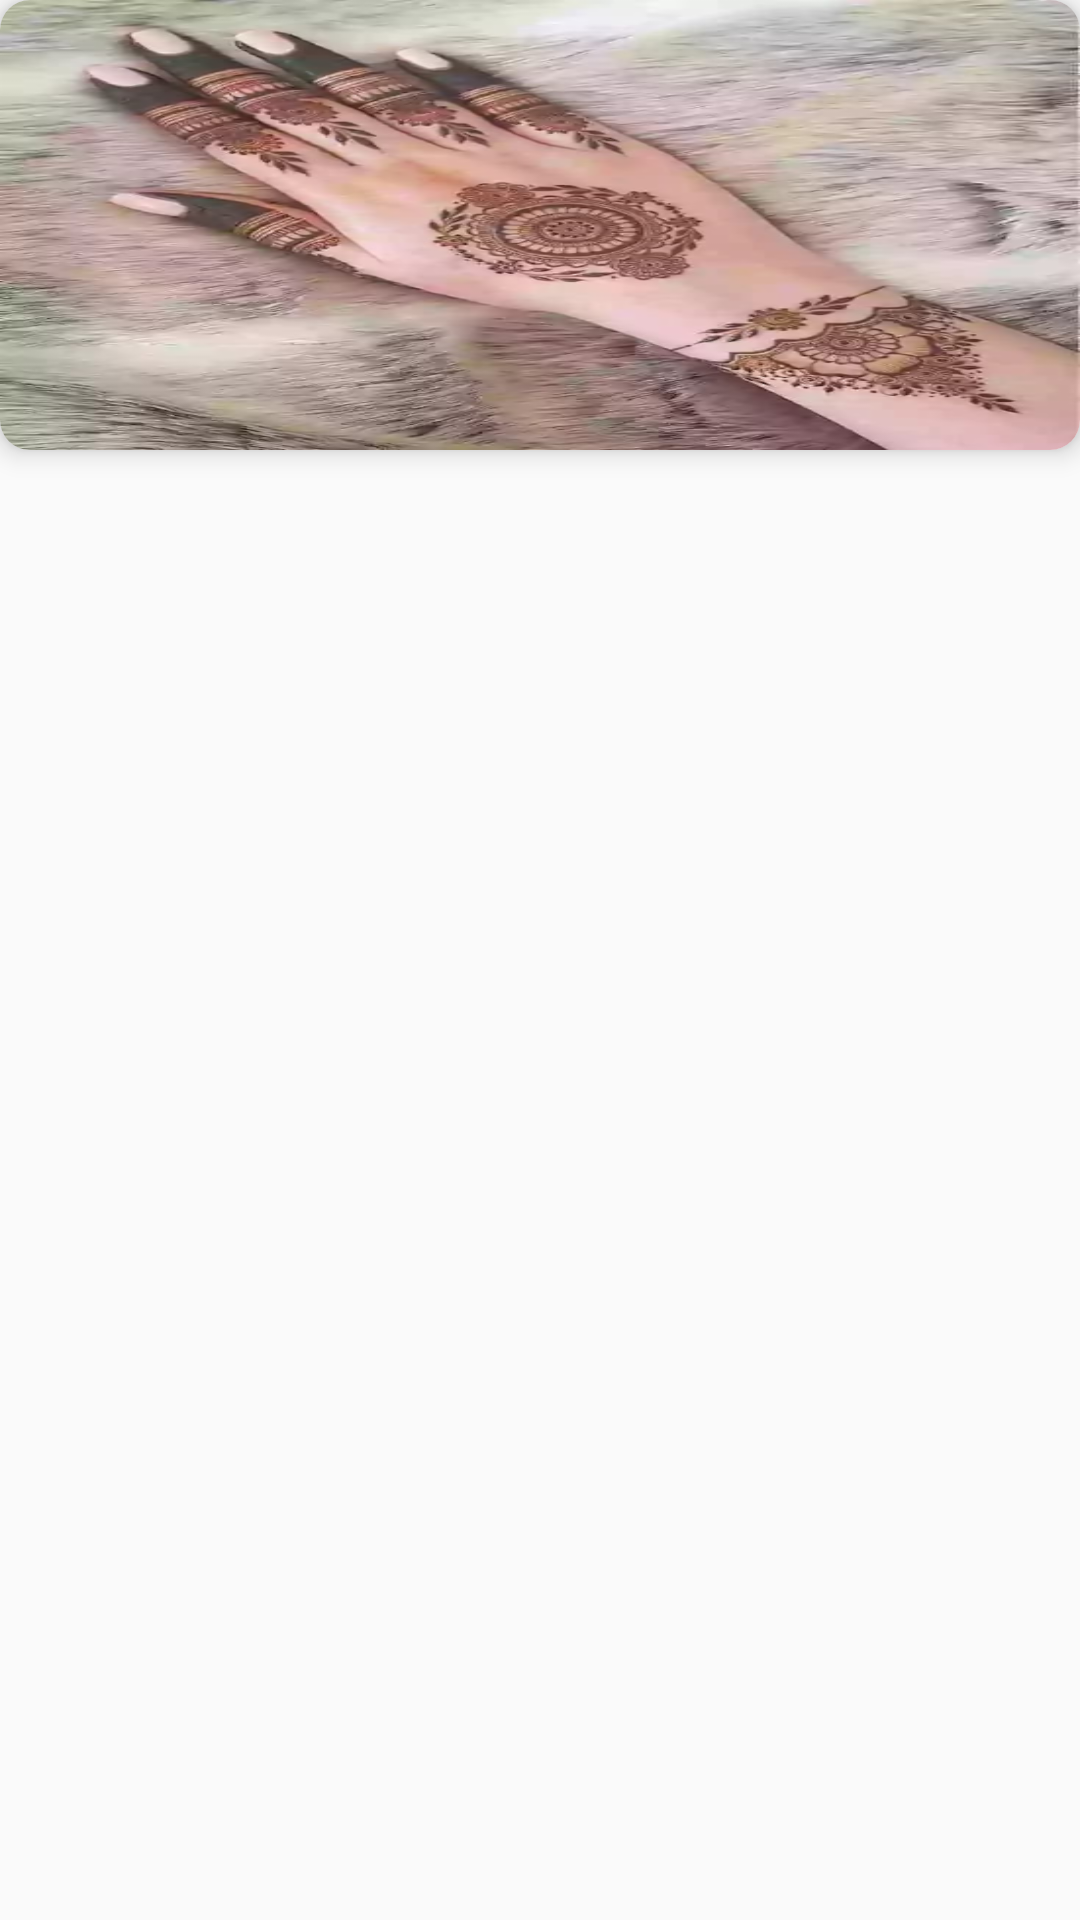

Here is an Android app screen rendered from its layout file. Give the layout XML and the strings, colors and styles it references.
<!-- AndroidManifest.xml: application theme Theme.MehndiDesignApp -->
<!-- res/layout/single_view_rv_selected_design.xml -->
<?xml version="1.0" encoding="utf-8"?>
<layout xmlns:android="http://schemas.android.com/apk/res/android"
    xmlns:app="http://schemas.android.com/apk/res-auto"
    xmlns:tools="http://schemas.android.com/tools">

    <data>

        <variable
            name="listItem"
            type="com.example.mehndidesignapp.model.SelectedDesignModelClass" />
    </data>

    <RelativeLayout
        android:layout_width="match_parent"
        android:layout_height="wrap_content"
        android:layout_margin="@dimen/_7dp">

        <androidx.cardview.widget.CardView
            android:id="@+id/cvImage"
            android:layout_width="match_parent"
            android:layout_height="@dimen/_150dp"
            android:layout_gravity="center"
            app:cardBackgroundColor="@color/white"
            app:cardCornerRadius="@dimen/_10dp"
            app:cardElevation="@dimen/_5dp">

            <ImageView
                android:id="@+id/selectedImageMehndiDesign"
                android:layout_width="match_parent"
                android:layout_height="@dimen/_150dp"
                android:adjustViewBounds="true"
                android:scaleType="fitXY"
                android:src="@drawable/mendi_design"
                app:loadImage="@{listItem.selectedDesignImage}"
                tools:ignore="ContentDescription" />
        </androidx.cardview.widget.CardView>

    </RelativeLayout>
</layout>
<!-- resources referenced by this layout -->
<resources>
  <color name="white">#FFFFFFFF</color>
  <dimen name="_10dp">10dp</dimen>
  <dimen name="_150dp">150dp</dimen>
  <dimen name="_5dp">5dp</dimen>
  <dimen name="_7dp">7dp</dimen>
  <!-- drawable mendi_design: png bitmap (drawable, 678247 bytes) -->
  <style name="Theme.MehndiDesignApp" parent="Theme.AppCompat.DayNight.NoActionBar">
          
          <item name="colorPrimary">@color/purple_500</item>
          <item name="colorPrimaryVariant">@color/purple_700</item>
          <item name="colorOnPrimary">@color/white</item>
          
          <item name="colorSecondary">@color/teal_200</item>
          <item name="colorSecondaryVariant">@color/teal_700</item>
          <item name="colorOnSecondary">@color/black</item>
          
          <item name="android:statusBarColor">?attr/colorPrimaryVariant</item>
          
      </style>
  <color name="purple_500">#FF6200EE</color>
  <color name="purple_700">#FF3700B3</color>
  <color name="teal_200">#FF03DAC5</color>
  <color name="teal_700">#FF018786</color>
  <color name="black">#FF000000</color>
</resources>
